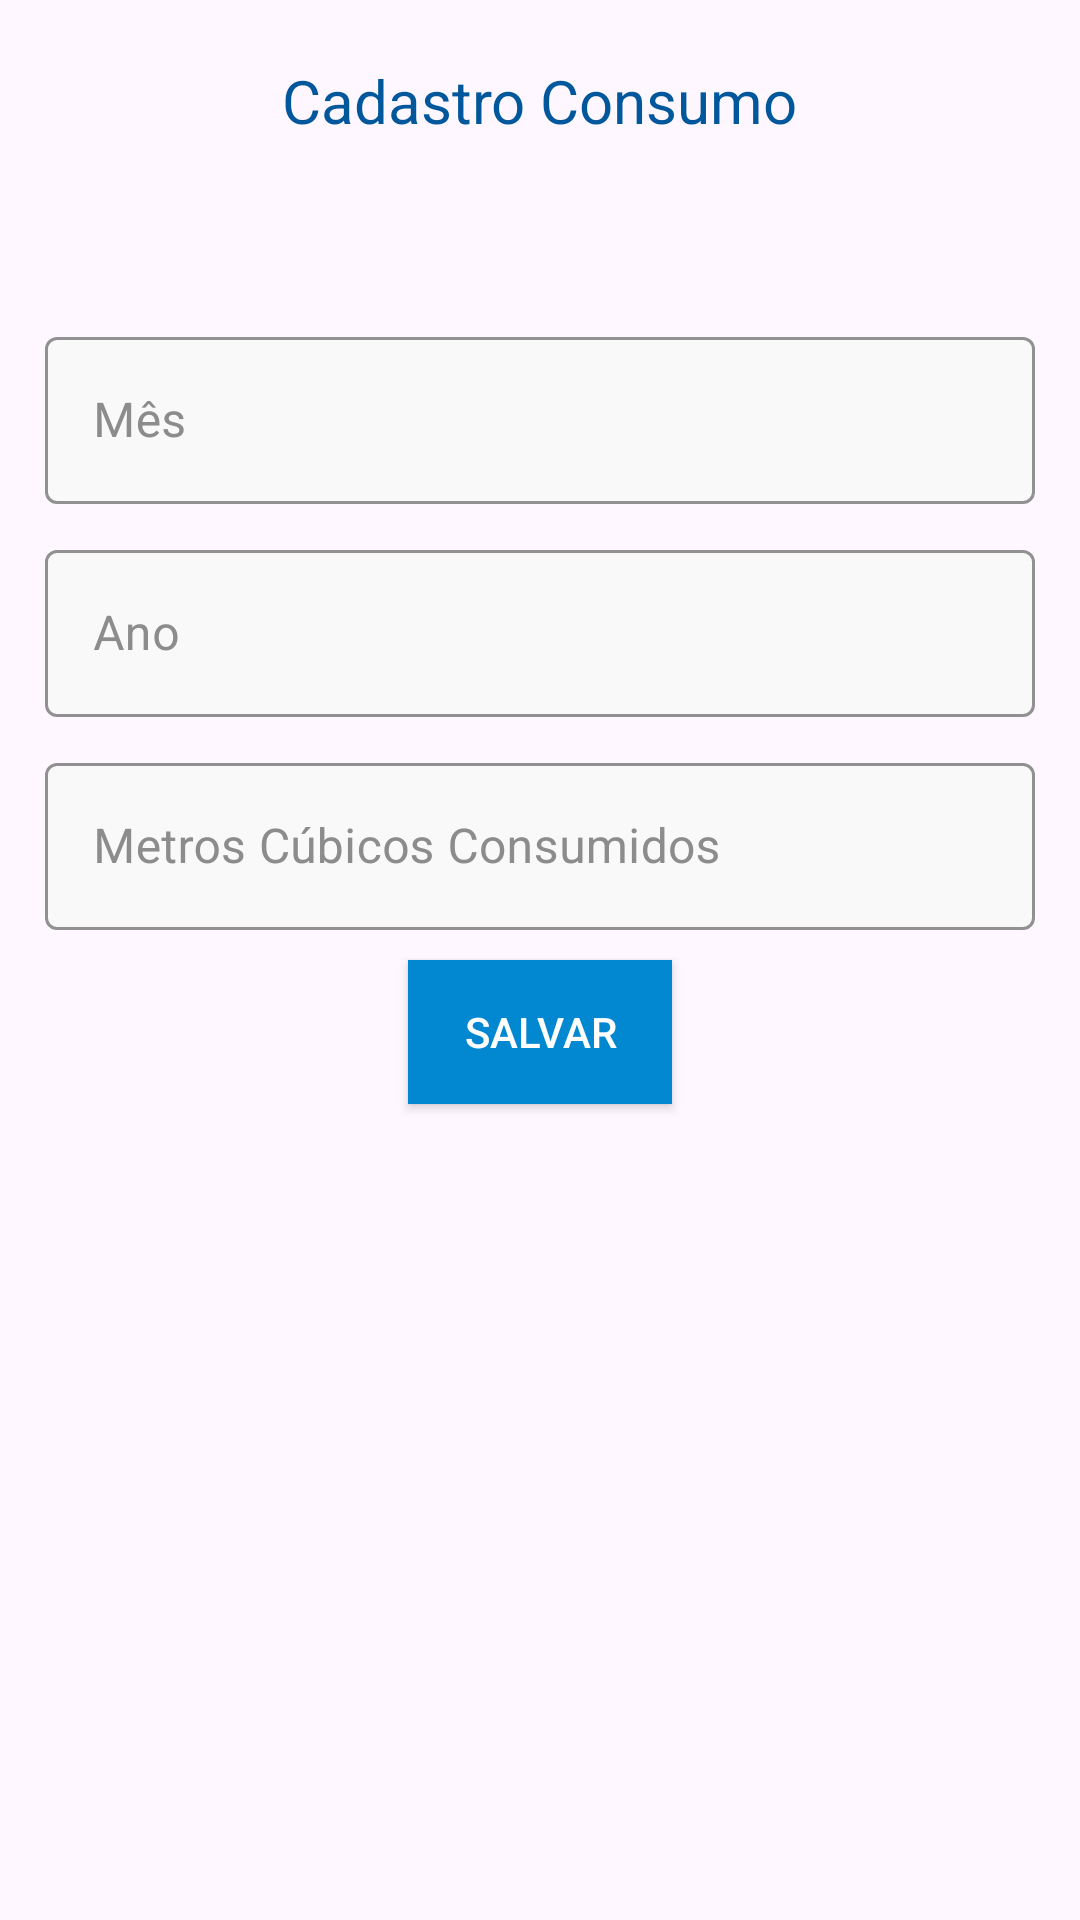

Write the Android layout XML for this screen, with the resource values it uses.
<!-- AndroidManifest.xml: application theme Theme.RenatoAlvesDoCouto_MonitoreSeuConsumo -->
<!-- res/layout/fragment_consumo_mensal.xml -->
<?xml version="1.0" encoding="utf-8"?>
<RelativeLayout xmlns:android="http://schemas.android.com/apk/res/android"
    xmlns:tools="http://schemas.android.com/tools"
    android:layout_width="match_parent"
    android:layout_height="match_parent"
    android:layout_margin="5dp"
    android:orientation="vertical"
    tools:context=".view.fragmentos.FragmentConsumoMensal">


    <LinearLayout
        android:layout_width="match_parent"
        android:layout_height="match_parent"
        android:layout_margin="5dp"
        android:orientation="vertical">

    <TextView
        android:id="@+id/textViewTituloTela"
        android:layout_width="wrap_content"
        android:layout_height="wrap_content"
        android:layout_gravity="center"
        android:layout_marginTop="15dp"
        android:text="@string/cadastro_consumo"
        android:textColor="@color/primaryDarkColor"
        android:textSize="20dp" />



    <com.google.android.material.textfield.TextInputLayout
        android:id="@+id/input_layout_mes"
        style="@style/CustomTextInputStyle"
        android:layout_width="match_parent"
        android:layout_height="wrap_content"
        android:layout_marginStart="10dp"
        android:layout_marginTop="60dp"
        android:layout_marginEnd="10dp"
        android:hint="@string/m_s">

        <com.google.android.material.textfield.TextInputEditText
            android:id="@+id/editTextMes"
            android:layout_width="match_parent"
            android:layout_height="wrap_content"
            android:focusable="false"
            android:inputType="none"
            android:textColor="@color/primaryDarkColor" />
    </com.google.android.material.textfield.TextInputLayout>

    <com.google.android.material.textfield.TextInputLayout
        android:id="@+id/input_layout_ano"
        style="@style/CustomTextInputStyle"
        android:layout_width="match_parent"
        android:layout_height="wrap_content"
        android:layout_marginStart="10dp"
        android:layout_marginTop="10dp"
        android:layout_marginEnd="10dp"
        android:hint="@string/ano">

        <com.google.android.material.textfield.TextInputEditText
            android:id="@+id/editTextAno"
            android:layout_width="match_parent"
            android:layout_height="wrap_content"
            android:focusable="false"
            android:inputType="none"
            android:textColor="@color/primaryDarkColor" />
    </com.google.android.material.textfield.TextInputLayout>

    <com.google.android.material.textfield.TextInputLayout
        android:id="@+id/input_layout_QtM3"
        style="@style/CustomTextInputStyle"
        android:layout_width="match_parent"
        android:layout_height="wrap_content"
        android:layout_marginStart="10dp"
        android:layout_marginTop="10dp"
        android:layout_marginEnd="10dp"
        android:hint="@string/metros_cubicos_consumidos">

        <com.google.android.material.textfield.TextInputEditText
            android:id="@+id/editTextQtM3"
            android:layout_width="match_parent"
            android:layout_height="wrap_content"
            android:inputType="number"
            android:textColor="@color/primaryDarkColor" />
    </com.google.android.material.textfield.TextInputLayout>


    <androidx.appcompat.widget.AppCompatButton
        android:id="@+id/buttonCadastrar"
        style="@style/CustonButton"
        android:layout_width="wrap_content"
        android:layout_height="wrap_content"
        android:layout_gravity="center"
        android:layout_marginTop="10dp"
        android:text="@string/salvar" />

    </LinearLayout>

    <ProgressBar
        android:id="@+id/progressBarSalvar"
        android:layout_width="wrap_content"
        android:layout_height="wrap_content"
        android:layout_marginTop="100dp"
        android:layout_marginBottom="100dp"
        android:layout_centerInParent="true"
        android:visibility="gone" />

</RelativeLayout>
<!-- resources referenced by this layout -->
<resources>
  <color name="primaryDarkColor">#01579B</color>
  <string name="ano">Ano</string>
  <string name="cadastro_consumo">Cadastro Consumo</string>
  <string name="m_s">Mês</string>
  <string name="metros_cubicos_consumidos">Metros Cúbicos Consumidos</string>
  <string name="salvar">Salvar</string>
  <style name="CustomTextInputStyle" parent="Widget.MaterialComponents.TextInputLayout.OutlinedBox">
          <item name="boxStrokeColor">@color/primaryColor</item> 
          <item name="boxBackgroundColor">@color/gray_50</item> 
          <item name="hintTextColor">@color/primaryColor</item> 
          <item name="android:textColorHint">#8C8C8C</item> 
          <item name="boxStrokeErrorColor">#FF0000</item> 
      </style>
  <style name="CustonButton" parent="Widget.AppCompat.Button">
          <item name="android:textColor">@color/white</item>
          <item name="android:background">@color/primaryColor</item>
      </style>
  <style name="Theme.RenatoAlvesDoCouto_MonitoreSeuConsumo" parent="Base.Theme.RenatoAlvesDoCouto_MonitoreSeuConsumo" />
  <color name="primaryColor">#0288D1</color>
  <color name="gray_50">#f9f9f9</color>
  <color name="white">#FFFFFFFF</color>
  <style name="Base.Theme.RenatoAlvesDoCouto_MonitoreSeuConsumo" parent="Theme.Material3.DayNight.NoActionBar">
          
          
          <item name="actionOverflowButtonStyle">@style/StyleToolbar</item>S
      </style>
  <style name="StyleToolbar" parent="Widget.AppCompat.ActionButton.Overflow">
          <item name="android:tint">@color/white</item>
      </style>
</resources>
